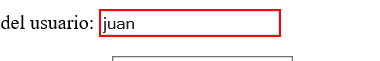
Task: Proceso en blanco
Workflow: Web2

Step 1: get-text from the text box at file://C:\Users\[user]\Desktop\rpa4.html

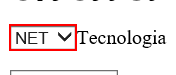
Step 2: get-text from the drop-down at file://C:\Users\[user]\Desktop\rpa4.html